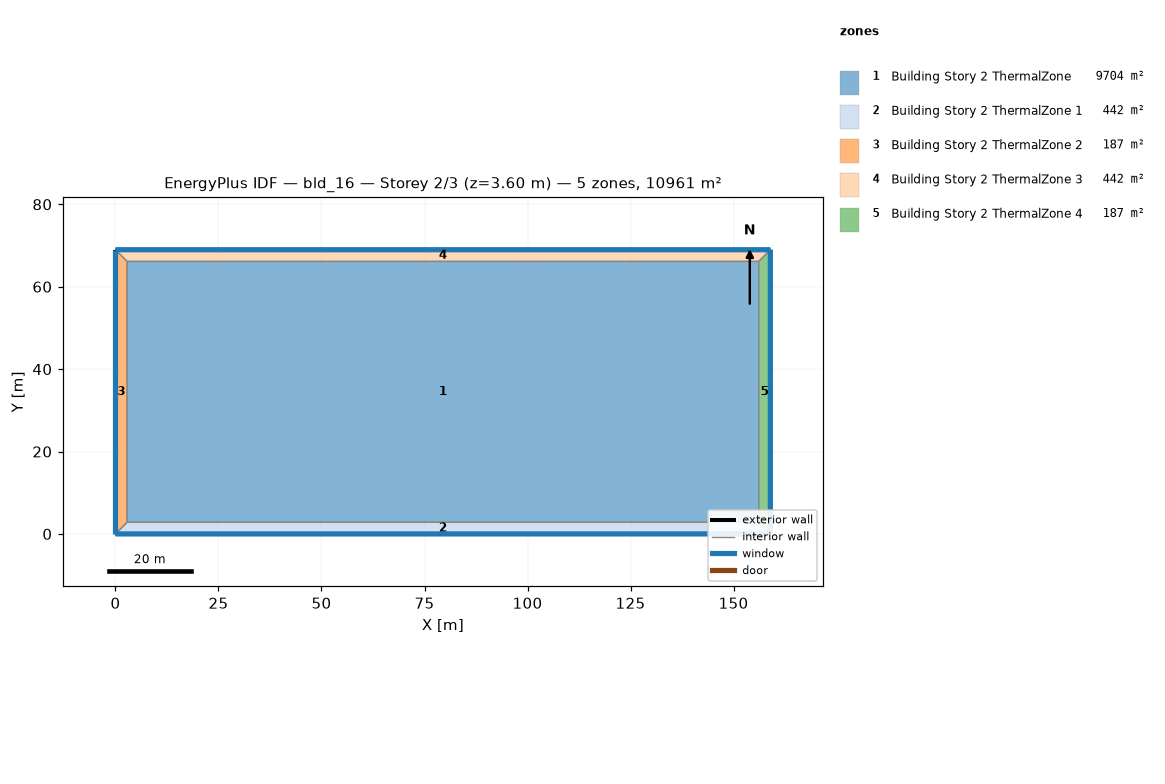
=== STOREY PLAN SPEC (per zone: floor XY polygon, exterior-wall plan segments, windows/doors) ===
zone 1: Building Story 2 ThermalZone  (9704.2 m²)
  floor: (156.11, 2.83) (2.83, 2.83) (2.83, 66.14) (156.11, 66.14)
  interior walls: 4
zone 2: Building Story 2 ThermalZone 1  (441.5 m²)
  floor: (158.93, 0.00) (0.00, 0.00) (2.83, 2.83) (156.11, 2.83)
  exterior wall: (0.00, 0.00) – (158.93, 0.00)  [158.9 m]
    window: (0.03, 0.00) – (158.91, 0.00)  [171.6 m²]
  interior walls: 3
zone 3: Building Story 2 ThermalZone 2  (187.1 m²)
  floor: (0.00, 0.00) (0.00, 68.97) (2.83, 66.14) (2.83, 2.83)
  exterior wall: (0.00, 68.97) – (0.00, 0.00)  [69.0 m]
    window: (0.00, 68.94) – (0.00, 0.03)  [74.5 m²]
  interior walls: 3
zone 4: Building Story 2 ThermalZone 3  (441.5 m²)
  floor: (0.00, 68.97) (158.93, 68.97) (156.11, 66.14) (2.83, 66.14)
  exterior wall: (158.93, 68.97) – (0.00, 68.97)  [158.9 m]
    window: (158.91, 68.97) – (0.03, 68.97)  [171.6 m²]
  interior walls: 3
zone 5: Building Story 2 ThermalZone 4  (187.1 m²)
  floor: (158.93, 68.97) (158.93, 0.00) (156.11, 2.83) (156.11, 66.14)
  exterior wall: (158.93, 0.00) – (158.93, 68.97)  [69.0 m]
    window: (158.93, 0.03) – (158.93, 68.94)  [74.5 m²]
  interior walls: 3

=== DERIVED (storey summary) ===
Building: bld_16
Storey: 2 of 3  (floor level z = 3.60 m)
Storey gross floor area: 10961.4 m²
Zones on this storey: 5
  - Building Story 2 ThermalZone: floor 9704.2 m²
  - Building Story 2 ThermalZone 1: floor 441.5 m²; exterior wall 158.9 m (572.2 m²); 1 window(s) 171.6 m²; WWR 30.0%
  - Building Story 2 ThermalZone 2: floor 187.1 m²; exterior wall 69.0 m (248.3 m²); 1 window(s) 74.5 m²; WWR 30.0%
  - Building Story 2 ThermalZone 3: floor 441.5 m²; exterior wall 158.9 m (572.2 m²); 1 window(s) 171.6 m²; WWR 30.0%
  - Building Story 2 ThermalZone 4: floor 187.1 m²; exterior wall 69.0 m (248.3 m²); 1 window(s) 74.5 m²; WWR 30.0%
Zone adjacency: (none detected)